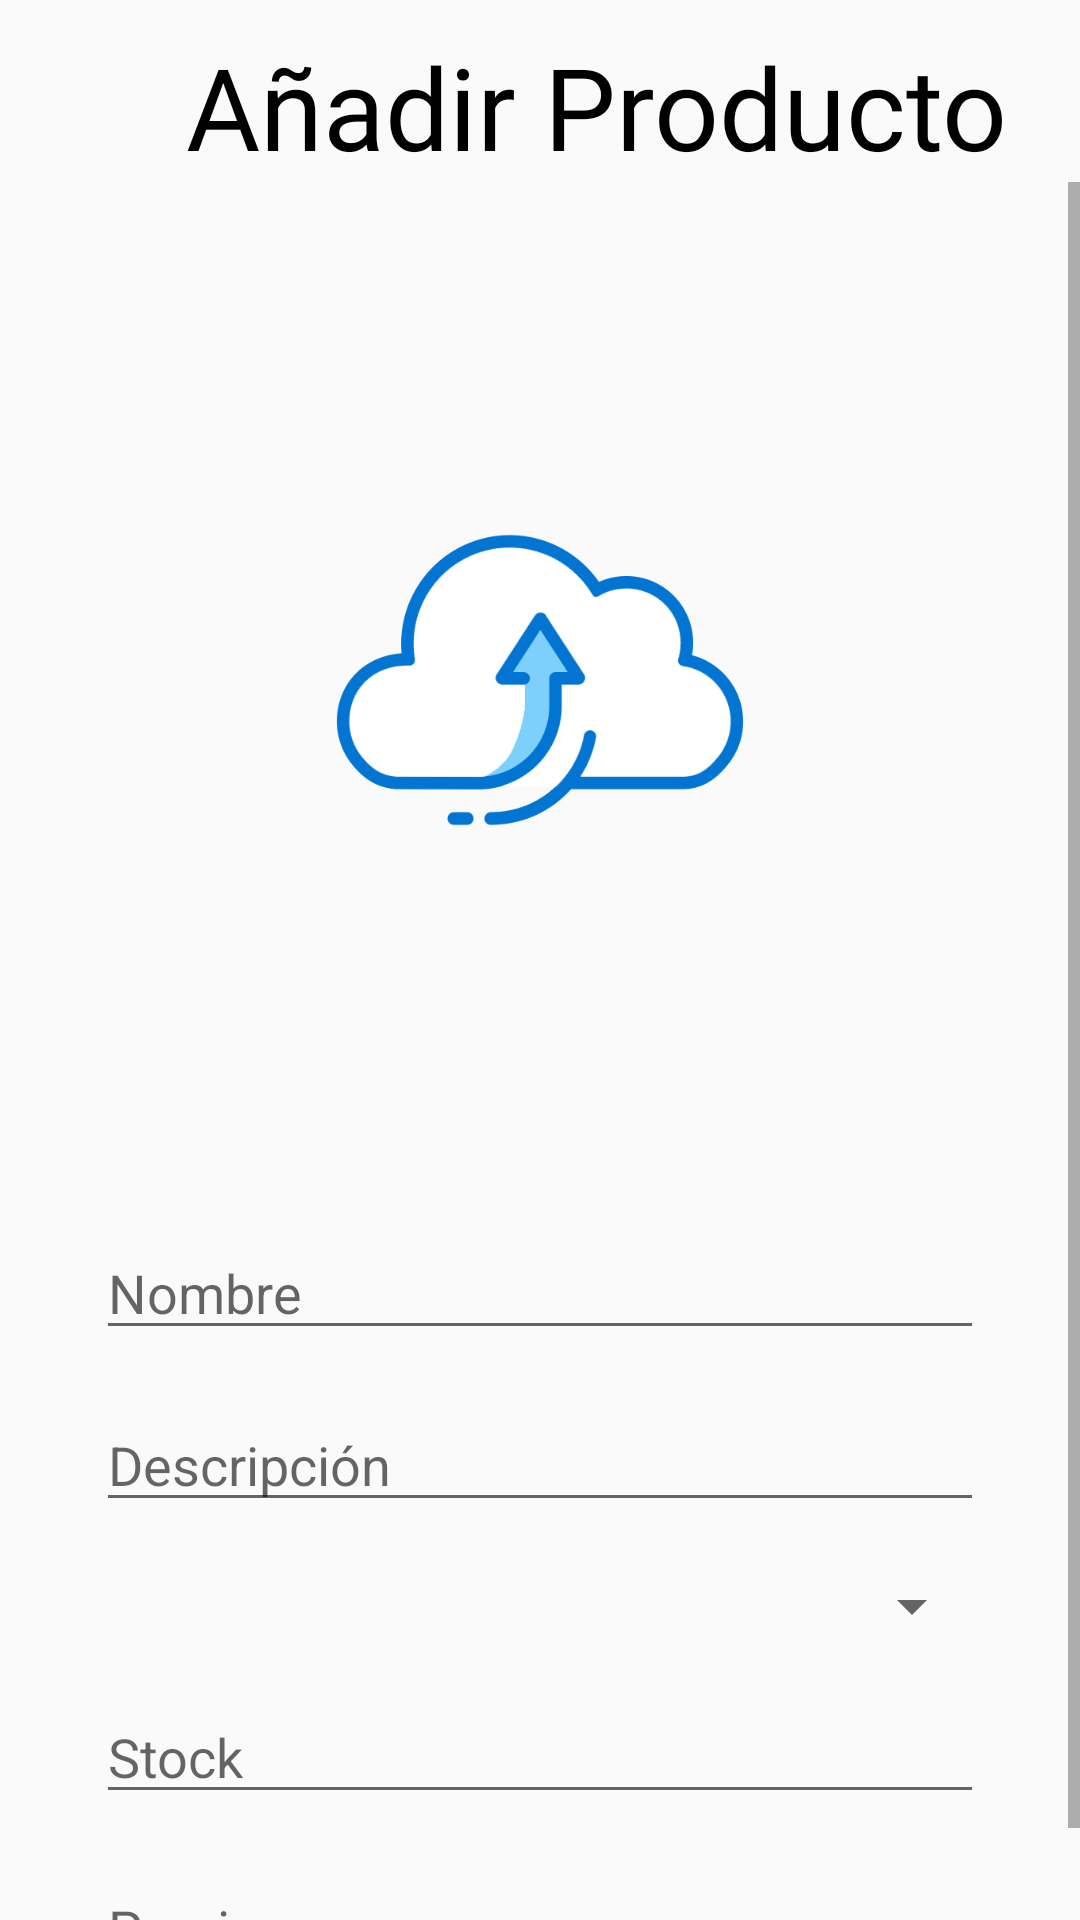

Reconstruct the res/layout file that produces this screen, plus the resources it refers to.
<!-- AndroidManifest.xml: application theme Theme.AppCompat.Light.NoActionBar -->
<!-- res/layout/activity_mas_producto.xml -->
<?xml version="1.0" encoding="utf-8"?>
<androidx.constraintlayout.widget.ConstraintLayout xmlns:android="http://schemas.android.com/apk/res/android"
    xmlns:app="http://schemas.android.com/apk/res-auto"
    xmlns:tools="http://schemas.android.com/tools"
    android:layout_width="match_parent"
    android:layout_height="match_parent"
    tools:context=".Panel.MasProductoActivity">



    <ImageButton
        android:id="@+id/btn_volver_mas_prodoucto"
        android:layout_width="45dp"
        android:layout_height="45dp"
        android:layout_marginStart="16dp"
        android:layout_marginTop="16dp"
        android:background="@drawable/atras"
        app:layout_constraintStart_toStartOf="parent"
        app:layout_constraintTop_toTopOf="parent" />


    <TextView
        android:id="@+id/textView5"
        android:layout_width="wrap_content"
        android:layout_height="wrap_content"
        android:layout_marginTop="10dp"
        android:fontFamily="@font/roboto_bold"
        android:text="@string/titlo_mas_producto"
        android:textColor="@color/black"
        android:textSize="38sp"
        app:layout_constraintEnd_toEndOf="parent"
        app:layout_constraintHorizontal_bias="0.046"
        app:layout_constraintStart_toEndOf="@+id/btn_volver_mas_prodoucto"
        app:layout_constraintTop_toTopOf="parent" />

    <ScrollView
        android:id="@+id/scrollView2"
        android:layout_width="match_parent"
        android:layout_height="wrap_content"
        android:fillViewport="true"
        app:layout_constraintTop_toBottomOf="@+id/textView5">

        <androidx.constraintlayout.widget.ConstraintLayout
            android:layout_width="match_parent"
            android:layout_height="wrap_content"
            android:gravity="center"
            android:orientation="vertical"
            android:layout_marginTop="16dp">

            <ImageButton
                android:id="@+id/img_prod_mas"
                android:layout_width="300dp"
                android:layout_height="300dp"
                android:background="@drawable/img_subir"
                app:layout_constraintEnd_toEndOf="parent"
                app:layout_constraintHorizontal_bias="0.5"
                app:layout_constraintStart_toStartOf="parent"
                app:layout_constraintTop_toTopOf="parent" />

            <EditText
                android:id="@+id/eti_nombre_mas_prod"
                android:layout_width="match_parent"
                android:layout_height="wrap_content"
                android:layout_marginLeft="32dp"
                android:layout_marginTop="32dp"
                android:layout_marginRight="32dp"
                android:ems="10"
                android:hint="@string/nombre_prod"
                android:inputType="textPersonName"
                app:layout_constraintEnd_toEndOf="parent"
                app:layout_constraintStart_toStartOf="parent"
                app:layout_constraintTop_toBottomOf="@+id/img_prod_mas" />

            <EditText
                android:id="@+id/eti_desc_mas_prod"
                android:layout_width="match_parent"
                android:layout_height="wrap_content"
                android:layout_marginLeft="32dp"
                android:layout_marginTop="16dp"
                android:layout_marginRight="32dp"
                android:ems="10"
                android:hint="@string/descripción_prod"
                android:inputType="textPersonName"
                app:layout_constraintEnd_toEndOf="parent"
                app:layout_constraintStart_toStartOf="parent"
                app:layout_constraintTop_toBottomOf="@+id/eti_nombre_mas_prod" />

            <Spinner
                android:id="@+id/eti_cat_mas_prod"
                android:layout_width="match_parent"
                android:layout_height="wrap_content"
                android:layout_marginLeft="32dp"
                android:layout_marginTop="16dp"
                android:layout_marginRight="32dp"
                android:ems="10"
                android:hint="@string/categoria_prod"
                android:inputType="textPersonName"
                app:layout_constraintEnd_toEndOf="parent"
                app:layout_constraintStart_toStartOf="parent"
                app:layout_constraintTop_toBottomOf="@+id/eti_desc_mas_prod" />

            <EditText
                android:id="@+id/eti_stock_mas_prod"
                android:layout_width="match_parent"
                android:layout_height="wrap_content"
                android:layout_marginLeft="32dp"
                android:layout_marginTop="16dp"
                android:layout_marginRight="32dp"
                android:ems="10"
                android:hint="@string/stock_prod"
                android:inputType="textPersonName"
                app:layout_constraintEnd_toEndOf="parent"
                app:layout_constraintStart_toStartOf="parent"
                app:layout_constraintTop_toBottomOf="@+id/eti_cat_mas_prod" />

            <EditText
                android:id="@+id/eti_precio_mas_prod"
                android:layout_width="match_parent"
                android:layout_height="wrap_content"
                android:layout_marginLeft="32dp"
                android:layout_marginTop="16dp"
                android:layout_marginRight="32dp"
                android:ems="10"
                android:hint="@string/precio_prod"
                android:inputType="textPersonName"
                app:layout_constraintEnd_toEndOf="parent"
                app:layout_constraintStart_toStartOf="parent"
                app:layout_constraintTop_toBottomOf="@+id/eti_stock_mas_prod" />

            <Button
                android:id="@+id/btn_mas_prod"
                android:layout_width="wrap_content"
                android:layout_height="wrap_content"
                android:layout_marginTop="12dp"
                android:layout_marginBottom="84dp"
                android:background="@drawable/btn_design"
                android:padding="15dp"
                android:text="@string/btn_guardar_prod"
                android:textColor="@color/white"
                app:layout_constraintBottom_toBottomOf="parent"
                app:layout_constraintEnd_toEndOf="parent"
                app:layout_constraintStart_toStartOf="parent"
                app:layout_constraintTop_toBottomOf="@+id/eti_precio_mas_prod" />
        </androidx.constraintlayout.widget.ConstraintLayout>

    </ScrollView>



</androidx.constraintlayout.widget.ConstraintLayout>
<!-- resources referenced by this layout -->
<resources>
  <color name="black">#FF000000</color>
  <color name="white">#FFFFFFFF</color>
  <!-- drawable btn_design (drawable) -->
  <?xml version="1.0" encoding="utf-8"?>
  <selector xmlns:android="http://schemas.android.com/apk/res/android">
      
      <item android:state_pressed="true">
          <shape android:shape="rectangle">
              <solid android:color="#42A5F5" />
              <corners android:radius="25dp" />
          </shape>
      </item>
      
      <item android:state_focused="true">
          <shape android:shape="rectangle">
              <solid android:color="#42A5F5" />
              <corners android:radius="25dp" />
          </shape>
      </item>
      
      <item>
          <shape android:shape="rectangle">
              <solid android:color="#1976D2" />
              <corners android:radius="25dp" />
          </shape>
      </item>
  </selector>
  <!-- drawable img_subir: png bitmap (drawable, 31890 bytes) -->
  <string name="btn_guardar_prod">Guardar</string>
  <string name="categoria_prod">Categoría</string>
  <string name="nombre_prod">Nombre</string>
  <string name="precio_prod">Precio</string>
  <string name="stock_prod">Stock</string>
  <string name="titlo_mas_producto">Añadir Producto</string>
</resources>
